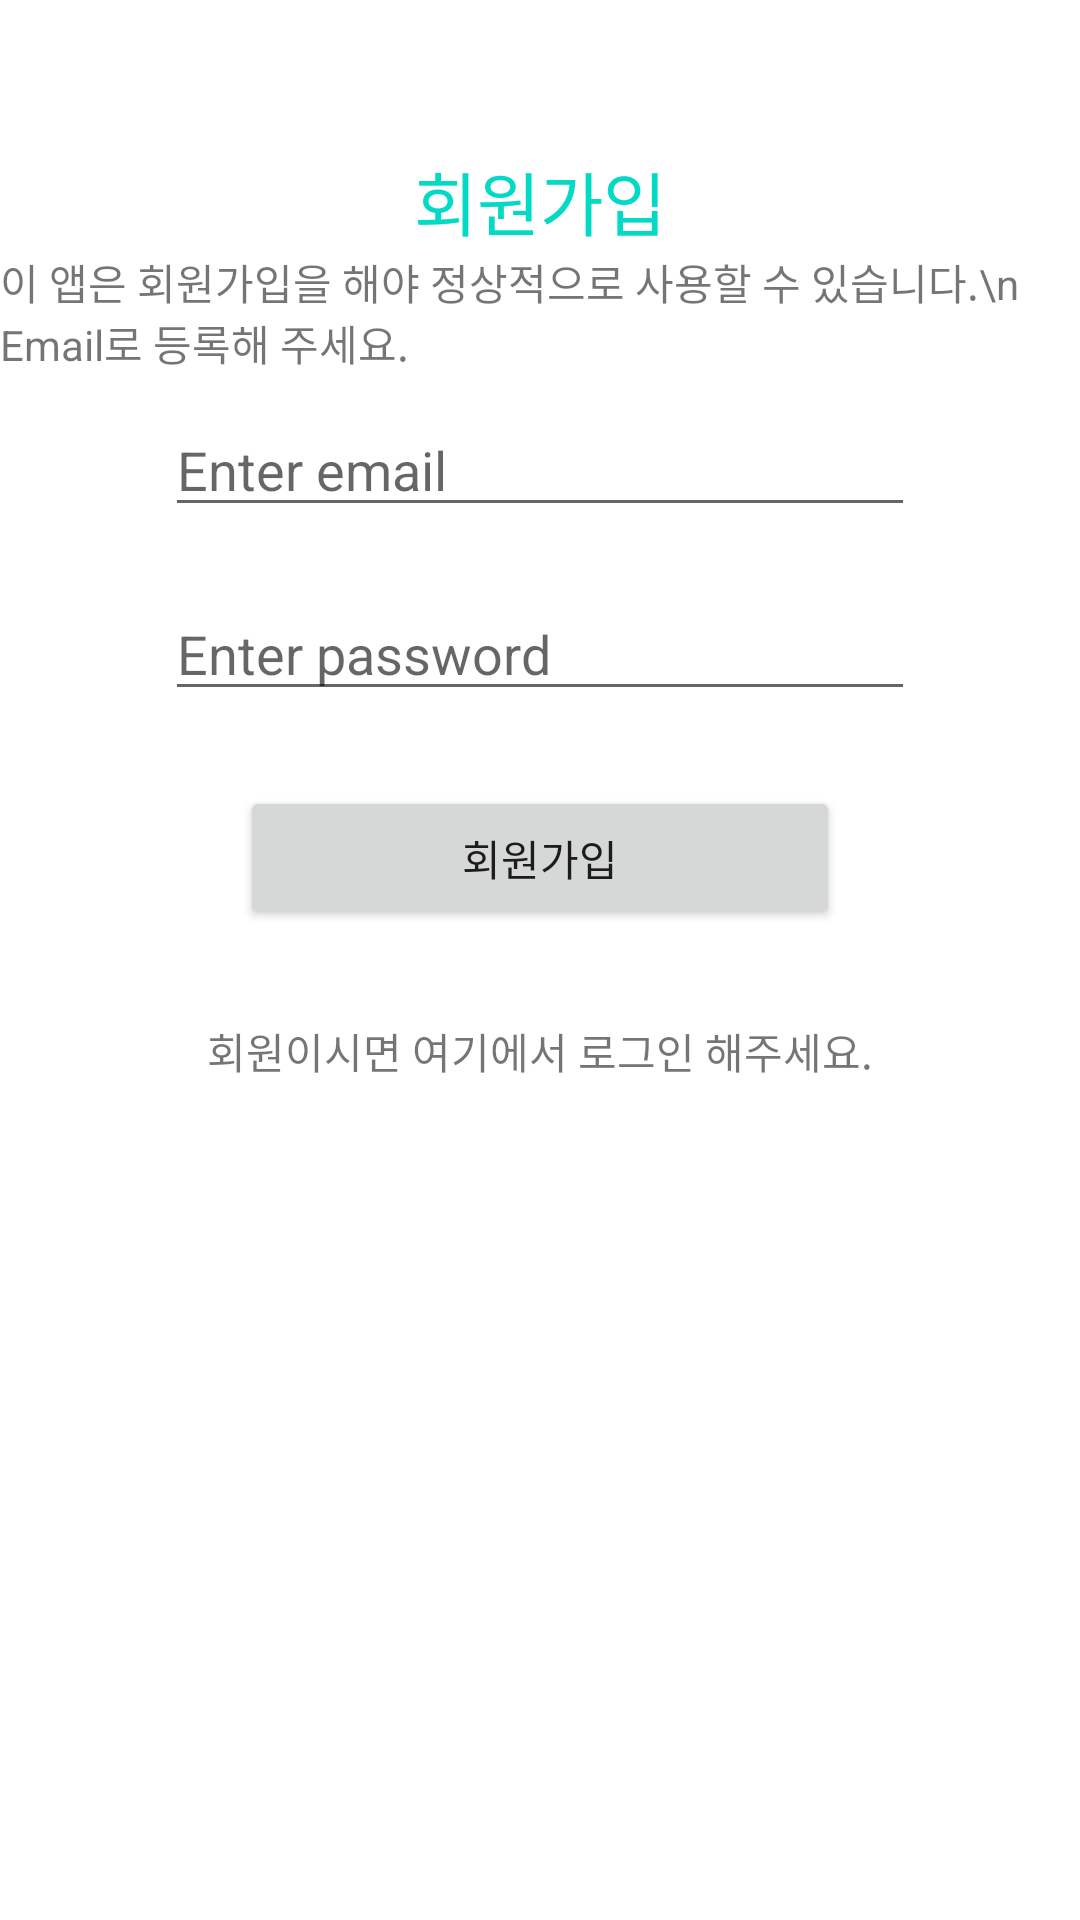

Here is an Android app screen rendered from its layout file. Give the layout XML and the strings, colors and styles it references.
<!-- AndroidManifest.xml: application theme Theme.NewChat -->
<!-- res/layout/activity_register.xml -->
<?xml version="1.0" encoding="utf-8"?>
<LinearLayout xmlns:android="http://schemas.android.com/apk/res/android"
    xmlns:app="http://schemas.android.com/apk/res-auto"
    xmlns:tools="http://schemas.android.com/tools"
    android:layout_width="match_parent"
    android:layout_height="match_parent"
    android:orientation="vertical"
    tools:context=".MainActivity">

    <TextView
        android:layout_gravity="center_horizontal"
        android:layout_width="wrap_content"
        android:layout_height="wrap_content"
        android:layout_marginTop="50dp"
        android:textSize="23dp"
        android:textColor="@color/colorAccent"
        android:text="회원가입" />

    <TextView
        android:layout_gravity="center"
        android:text="이 앱은 회원가입을 해야 정상적으로 사용할 수 있습니다.\n Email로 등록해 주세요."
        android:layout_width="wrap_content"
        android:layout_height="wrap_content" />

    <EditText
        android:id="@+id/editTextEmail"
        android:layout_width="250dp"
        android:layout_height="wrap_content"
        android:layout_margin="10dp"
        android:layout_gravity="center"
        android:hint="Enter email"
        android:inputType="textEmailAddress" />

    <EditText
        android:id="@+id/editTextPassword"
        android:layout_width="250dp"
        android:layout_gravity="center"
        android:layout_height="wrap_content"
        android:layout_margin="10dp"
        android:hint="Enter password"
        android:inputType="textPassword" />

    <Button
        android:id="@+id/buttonSignup"
        android:layout_width="200dp"
        android:layout_height="wrap_content"
        android:layout_margin="15dp"
        android:layout_gravity="center_horizontal"
        android:text="회원가입" />

    <TextView
        android:text="회원이시면 여기에서 로그인 해주세요."
        android:id="@+id/textViewSignin"
        android:textAlignment="center"
        android:layout_margin="15dp"
        android:layout_width="match_parent"
        android:layout_height="wrap_content" />

    <TextView
        android:layout_gravity="center_horizontal"
        android:textColor="@color/colorAccent"
        android:id="@+id/textviewMessage"
        android:layout_width="wrap_content"
        android:layout_height="wrap_content" />


</LinearLayout>
<!-- resources referenced by this layout -->
<resources>
  <color name="colorAccent">#03DAC5</color>
  <style name="Theme.NewChat" parent="Theme.MaterialComponents.DayNight.DarkActionBar">
          
          <item name="colorPrimary">@color/purple_500</item>
          <item name="colorPrimaryVariant">@color/purple_700</item>
          <item name="colorOnPrimary">@color/white</item>
          
          <item name="colorSecondary">@color/teal_200</item>
          <item name="colorSecondaryVariant">@color/teal_700</item>
          <item name="colorOnSecondary">@color/black</item>
          
          <item name="android:statusBarColor" tools:targetApi="l">?attr/colorPrimaryVariant</item>
          
      </style>
  <color name="purple_500">#FF6200EE</color>
  <color name="purple_700">#FF3700B3</color>
  <color name="white">#FFFFFFFF</color>
  <color name="teal_200">#FF03DAC5</color>
  <color name="teal_700">#FF018786</color>
  <color name="black">#FF000000</color>
</resources>
